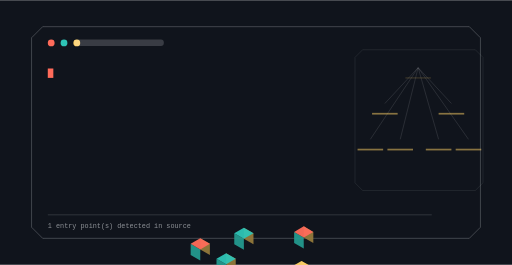
t = 0.00 s
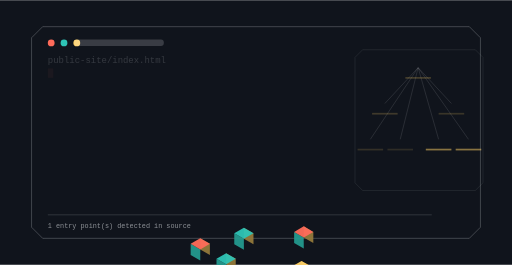
t = 1.60 s
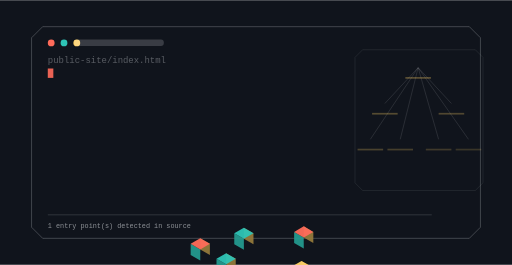
t = 3.20 s
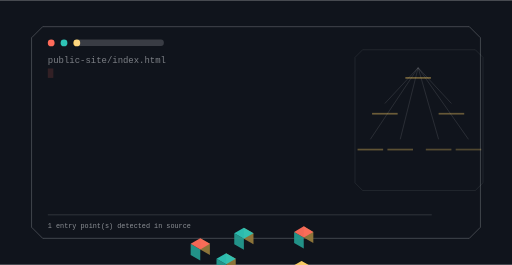
t = 4.80 s
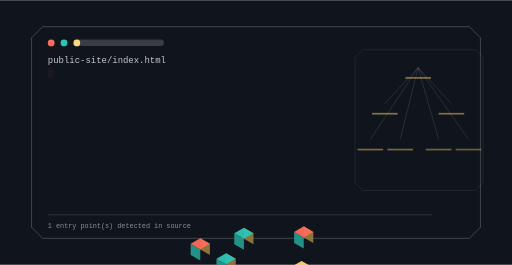
t = 6.80 s
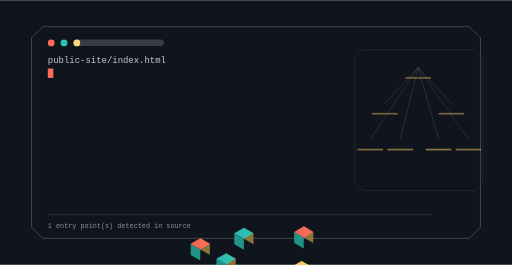
t = 8.40 s

The animated SVG that drew these frames (rendered in a browser with its animation timeline set to each time). Animation: 9 SMIL elements (animate=9); frames cover the first 8.40 s, repeats indefinitely.

<svg xmlns="http://www.w3.org/2000/svg" viewBox="0 0 1200 620" width="1200" height="620" role="img" aria-label="freeconomie command surface">
<title>freeconomie command surface</title>
<rect width="1200" height="620" fill="#10141c"/>
<defs><linearGradient id="gt" x1="0" y1="0" x2="1" y2="1"><stop offset="0%" stop-color="#ff6b5a"/><stop offset="100%" stop-color="#2ec4b6"/></linearGradient></defs><path d="M100.00,62.00 H1100.00 L1126.00,88.00 V532.00 L1100.00,558.00 H100.00 L74.00,532.00 V88.00 Z" fill="none" stroke="rgba(242,245,249,0.300)" stroke-width="2.00" opacity="0.85"/><circle cx="120.00" cy="100.00" r="8.00" fill="#ff6b5a" opacity="1.00"/><circle cx="150.00" cy="100.00" r="8.00" fill="#2ec4b6" opacity="1.00"/><circle cx="180.00" cy="100.00" r="8.00" fill="#ffd166" opacity="1.00"/><rect x="174.00" y="92.00" width="210.00" height="15.00" rx="7.00" fill="rgba(242,245,249,0.180)" opacity="1.00"/><text x="112" y="148" font-family="ui-monospace,SFMono-Regular,Menlo,monospace" font-size="21" fill="rgba(242,245,249,0.800)" opacity="0">public-site/index.html<animate attributeName="opacity" values="0;1;1;0" dur="1.5s" begin="0.0s" repeatCount="indefinite" /></text><rect x="112" y="160" width="13" height="22" fill="#ff6b5a"><animate attributeName="opacity" values="1;0;1" dur="1.05s" begin="0s" repeatCount="indefinite" /></rect><path d="M850.00,116.00 H1114.00 L1132.00,134.00 V428.00 L1114.00,446.00 H850.00 L832.00,428.00 V134.00 Z" fill="none" stroke="rgba(242,245,249,0.180)" stroke-width="1.40" opacity="0.70"/><line x1="980.00" y1="158.00" x2="902.00" y2="242.00" stroke="rgba(242,245,249,0.300)" stroke-width="1.60" opacity="0.55"/><line x1="980.00" y1="158.00" x2="1058.00" y2="242.00" stroke="rgba(242,245,249,0.300)" stroke-width="1.60" opacity="0.55"/><line x1="980.00" y1="158.00" x2="868.00" y2="326.00" stroke="rgba(242,245,249,0.300)" stroke-width="1.60" opacity="0.55"/><line x1="980.00" y1="158.00" x2="938.00" y2="326.00" stroke="rgba(242,245,249,0.300)" stroke-width="1.60" opacity="0.55"/><line x1="980.00" y1="158.00" x2="1028.00" y2="326.00" stroke="rgba(242,245,249,0.300)" stroke-width="1.60" opacity="0.55"/><line x1="980.00" y1="158.00" x2="1098.00" y2="326.00" stroke="rgba(242,245,249,0.300)" stroke-width="1.60" opacity="0.55"/><polygon points="711.87,556.00 734.39,569.00 734.39,543.00 711.87,530.00" fill="#94793b" opacity="0.95"/><polygon points="689.36,569.00 711.87,582.00 711.87,556.00 689.36,543.00" fill="#24998e" opacity="0.95"/><polygon points="711.87,530.00 734.39,543.00 711.87,556.00 689.36,543.00" fill="#ff6b5a" opacity="0.95"/><g><rect x="950.00" y="180.00" width="60.00" height="4.00" rx="0.00" fill="rgba(255,209,102,0.500)" opacity="1.00"/><animate attributeName="opacity" values="0.25;1.0;0.25" dur="12.8s" begin="0.0s" repeatCount="indefinite" /></g><polygon points="571.58,559.00 594.09,572.00 594.09,546.00 571.58,533.00" fill="#94793b" opacity="0.95"/><polygon points="549.06,572.00 571.58,585.00 571.58,559.00 549.06,546.00" fill="#24998e" opacity="0.95"/><polygon points="571.58,533.00 594.09,546.00 571.58,559.00 549.06,546.00" fill="#2ec4b6" opacity="0.95"/><g><rect x="872.00" y="264.00" width="60.00" height="4.00" rx="0.00" fill="rgba(255,209,102,0.500)" opacity="1.00"/><animate attributeName="opacity" values="0.25;1.0;0.25" dur="12.8s" begin="0.4s" repeatCount="indefinite" /></g><polygon points="706.68,637.00 729.19,650.00 729.19,624.00 706.68,611.00" fill="#94793b" opacity="0.95"/><polygon points="684.16,650.00 706.68,663.00 706.68,637.00 684.16,624.00" fill="#24998e" opacity="0.95"/><polygon points="706.68,611.00 729.19,624.00 706.68,637.00 684.16,624.00" fill="#ffd166" opacity="0.95"/><g><rect x="1028.00" y="264.00" width="60.00" height="4.00" rx="0.00" fill="rgba(255,209,102,0.500)" opacity="1.00"/><animate attributeName="opacity" values="0.25;1.0;0.25" dur="12.8s" begin="0.8s" repeatCount="indefinite" /></g><polygon points="469.39,584.00 491.90,597.00 491.90,571.00 469.39,558.00" fill="#94793b" opacity="0.95"/><polygon points="446.87,597.00 469.39,610.00 469.39,584.00 446.87,571.00" fill="#24998e" opacity="0.95"/><polygon points="469.39,558.00 491.90,571.00 469.39,584.00 446.87,571.00" fill="#ff6b5a" opacity="0.95"/><g><rect x="838.00" y="348.00" width="60.00" height="4.00" rx="0.00" fill="rgba(255,209,102,0.500)" opacity="1.00"/><animate attributeName="opacity" values="0.25;1.0;0.25" dur="12.8s" begin="1.2000000000000002s" repeatCount="indefinite" /></g><polygon points="530.01,619.00 552.52,632.00 552.52,606.00 530.01,593.00" fill="#94793b" opacity="0.95"/><polygon points="507.49,632.00 530.01,645.00 530.01,619.00 507.49,606.00" fill="#24998e" opacity="0.95"/><polygon points="530.01,593.00 552.52,606.00 530.01,619.00 507.49,606.00" fill="#2ec4b6" opacity="0.95"/><g><rect x="908.00" y="348.00" width="60.00" height="4.00" rx="0.00" fill="rgba(255,209,102,0.500)" opacity="1.00"/><animate attributeName="opacity" values="0.25;1.0;0.25" dur="12.8s" begin="1.6s" repeatCount="indefinite" /></g><polygon points="607.95,664.00 630.47,677.00 630.47,651.00 607.95,638.00" fill="#94793b" opacity="0.95"/><polygon points="585.43,677.00 607.95,690.00 607.95,664.00 585.43,651.00" fill="#24998e" opacity="0.95"/><polygon points="607.95,638.00 630.47,651.00 607.95,664.00 585.43,651.00" fill="#ffd166" opacity="0.95"/><g><rect x="998.00" y="348.00" width="60.00" height="4.00" rx="0.00" fill="rgba(255,209,102,0.500)" opacity="1.00"/><animate attributeName="opacity" values="0.25;1.0;0.25" dur="12.8s" begin="2.0s" repeatCount="indefinite" /></g><polygon points="668.57,699.00 691.09,712.00 691.09,686.00 668.57,673.00" fill="#94793b" opacity="0.95"/><polygon points="646.05,712.00 668.57,725.00 668.57,699.00 646.05,686.00" fill="#24998e" opacity="0.95"/><polygon points="668.57,673.00 691.09,686.00 668.57,699.00 646.05,686.00" fill="#ff6b5a" opacity="0.95"/><g><rect x="1068.00" y="348.00" width="60.00" height="4.00" rx="0.00" fill="rgba(255,209,102,0.500)" opacity="1.00"/><animate attributeName="opacity" values="0.25;1.0;0.25" dur="12.8s" begin="2.4000000000000004s" repeatCount="indefinite" /></g><rect x="112.00" y="502.00" width="900.00" height="2.00" rx="0.00" fill="rgba(242,245,249,0.160)" opacity="1.00"/><text x="112" y="534" font-family="ui-monospace,Menlo,monospace" font-size="16" fill="rgba(242,245,249,0.550)">1 entry point(s) detected in source</text>
</svg>
